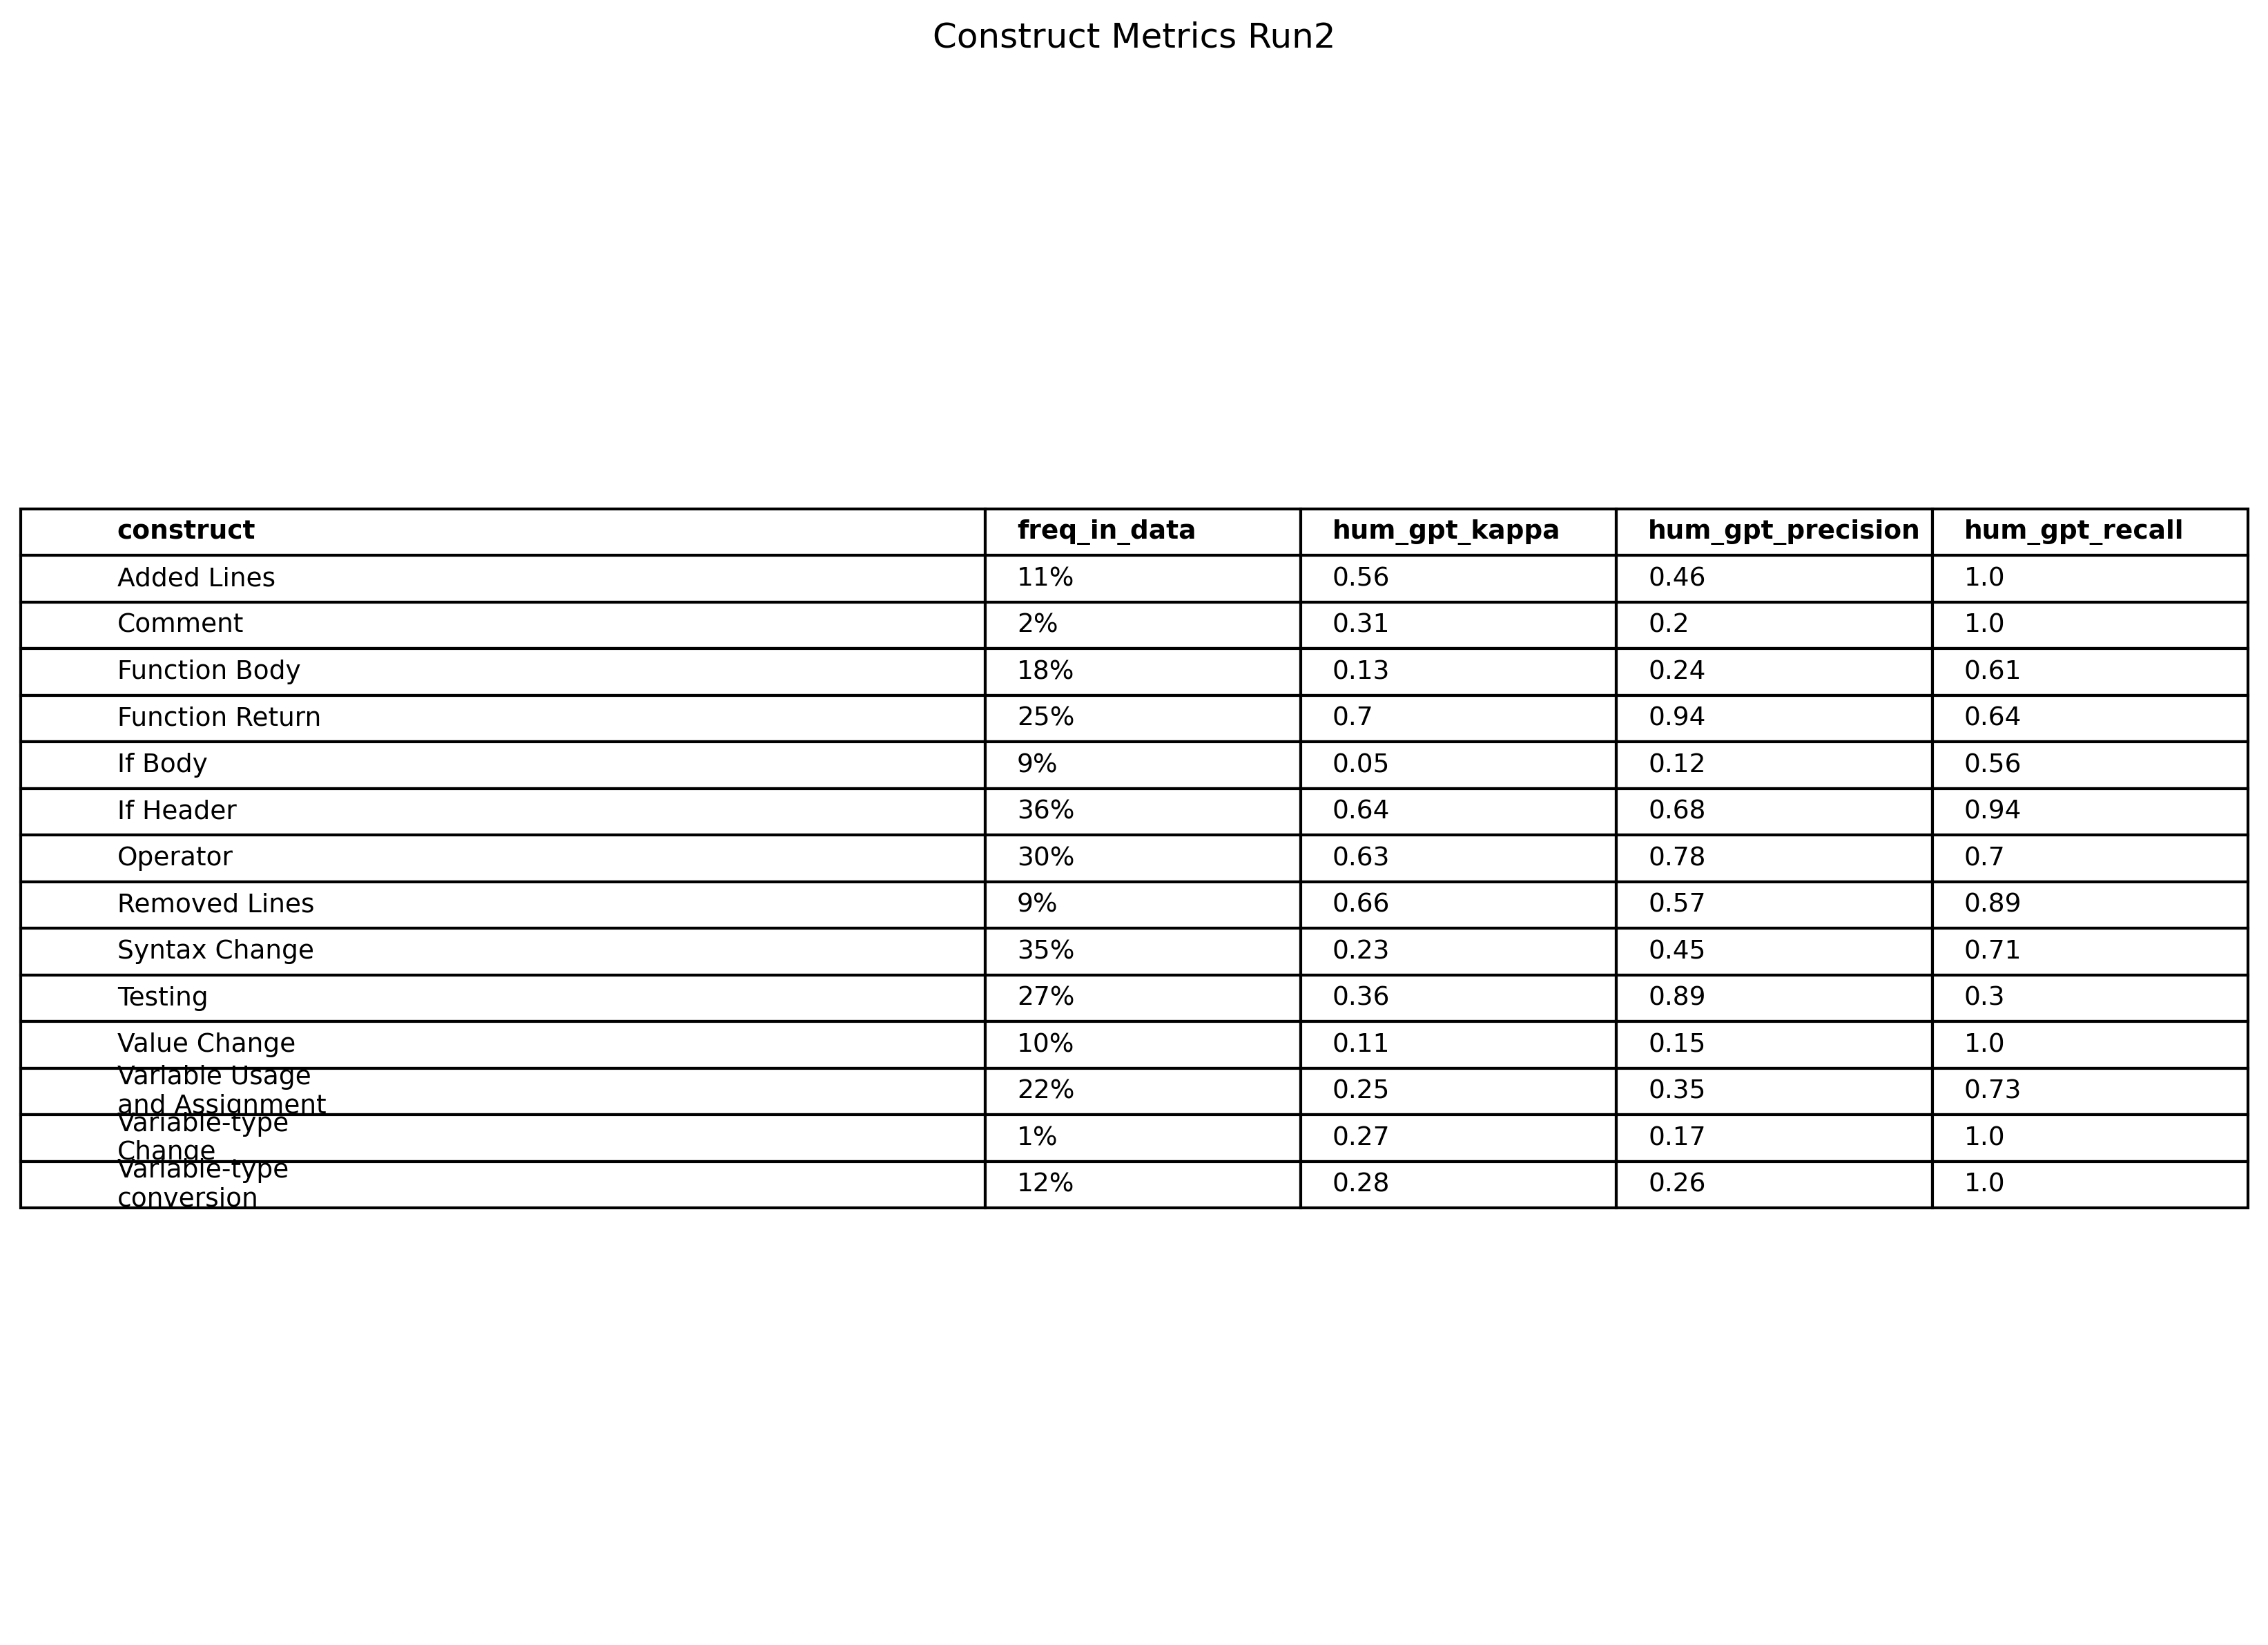

Values plotted in this chart, from the file beside it:
construct, freq_in_data, hum_gpt_kappa, hum_gpt_precision, hum_gpt_recall, n_eval
Added Lines, 0.1089, 0.5634, 0.4583, 1.0, 101
Comment, 0.0198, 0.3106, 0.2, 1.0, 101
Function Body, 0.1782, 0.1269, 0.2444, 0.6111, 101
Function Return, 0.2475, 0.7022, 0.9412, 0.64, 101
If Body, 0.08911, 0.0527, 0.1163, 0.5556, 101
If Header, 0.3564, 0.6425, 0.68, 0.9444, 101
Operator, 0.297, 0.6338, 0.7778, 0.7, 101
Removed Lines, 0.08911, 0.6586, 0.5714, 0.8889, 101
Syntax Change, 0.3465, 0.229, 0.4545, 0.7143, 101
Testing, 0.2673, 0.3587, 0.8889, 0.2963, 101
Value Change, 0.09901, 0.1147, 0.1538, 1.0, 101
Variable Usage and Assignment, 0.2178, 0.2494, 0.3478, 0.7273, 101
Variable-type Change, 0.009901, 0.2734, 0.1667, 1.0, 101
Variable-type conversion, 0.1188, 0.2777, 0.2609, 1.0, 101
